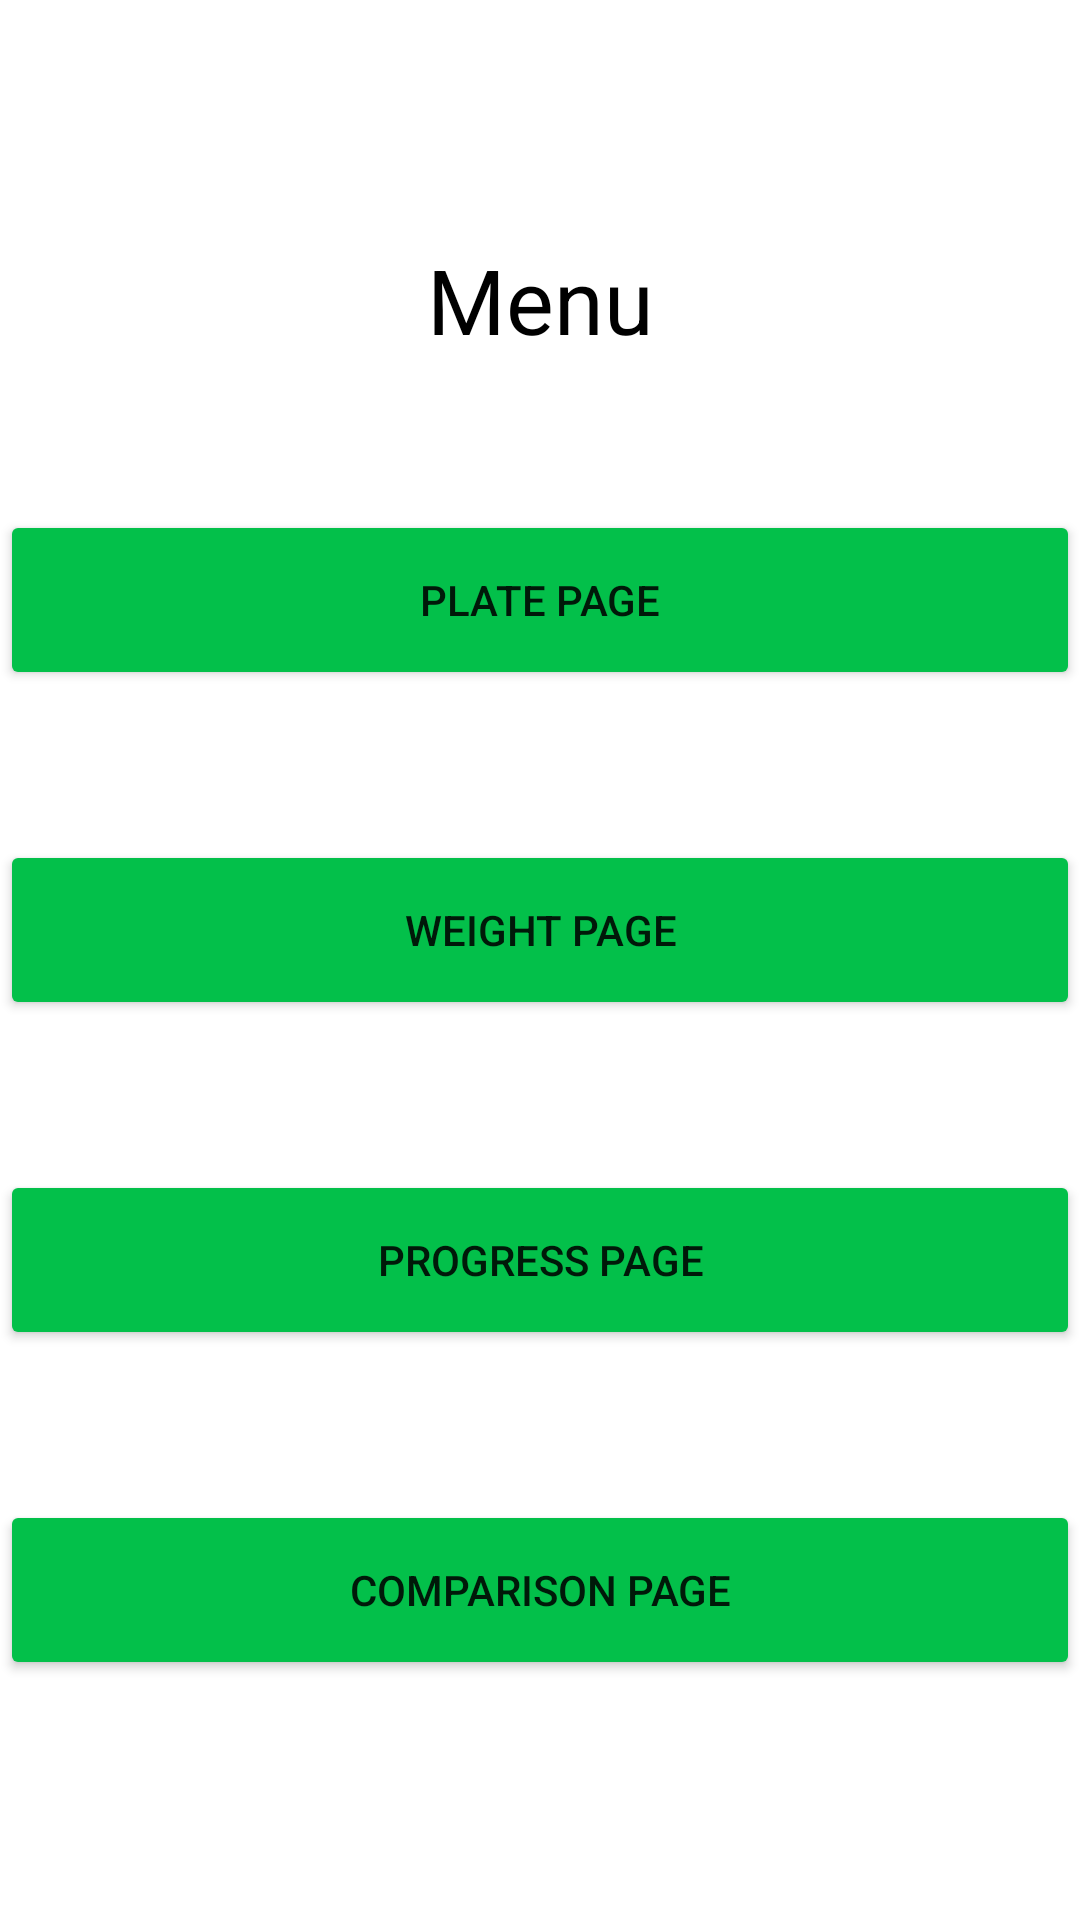

The Android layout XML behind this screen, and the referenced resources:
<!-- AndroidManifest.xml: application theme Theme.LunchCheck -->
<!-- res/layout/menu.xml -->
<?xml version="1.0" encoding="utf-8"?>
<LinearLayout xmlns:android="http://schemas.android.com/apk/res/android"
    android:orientation="vertical"
    android:layout_width="match_parent"
    android:gravity="center"
    android:layout_height="match_parent">

    <TextView
        android:id="@+id/textView13"
        android:layout_width="360dp"
        android:layout_height="wrap_content"
        android:textSize="30dp"
        android:text="Menu"
        android:gravity="center"
        android:layout_marginBottom="50dp"
        android:textColor="@color/black" />

    <Button
        android:id="@+id/button9"
        android:layout_width="360dp"
        android:layout_gravity="center"
        android:layout_marginBottom="50dp"
        android:layout_height="60dp"
        android:text="Plate page"
        android:backgroundTint="@color/parakeet"/>

    <Button
        android:id="@+id/button10"
        android:layout_width="360dp"
        android:layout_marginBottom="50dp"
        android:layout_gravity="center"
        android:layout_height="60dp"
        android:text="Weight page"
        android:backgroundTint="@color/parakeet"/>

    <Button
        android:id="@+id/button11"
        android:layout_width="360dp"
        android:layout_marginBottom="50dp"
        android:layout_gravity="center"
        android:layout_height="60dp"
        android:text="Progress page"
        android:backgroundTint="@color/parakeet"/>

    <Button
        android:id="@+id/button12"
        android:layout_width="360dp"
        android:layout_gravity="center"
        android:layout_height="60dp"
        android:text="Comparison page"
        android:backgroundTint="@color/parakeet"/>

</LinearLayout>
<!-- resources referenced by this layout -->
<resources>
  <color name="black">#FF000000</color>
  <color name="parakeet">#03C04A</color>
  <style name="Theme.LunchCheck" parent="Theme.MaterialComponents.DayNight.DarkActionBar">
          
          <item name="colorPrimary">@color/purple_500</item>
          <item name="colorPrimaryVariant">@color/purple_700</item>
          <item name="colorOnPrimary">@color/white</item>
          
          <item name="colorSecondary">@color/teal_200</item>
          <item name="colorSecondaryVariant">@color/teal_700</item>
          <item name="colorOnSecondary">@color/black</item>
          
          <item name="android:statusBarColor" tools:targetApi="l">?attr/colorPrimaryVariant</item>
          
      </style>
  <color name="purple_500">#8BC34A</color>
  <color name="purple_700">#4CAF50</color>
  <color name="white">#FFFFFFFF</color>
  <color name="teal_200">#FF03DAC5</color>
  <color name="teal_700">#FF018786</color>
</resources>
